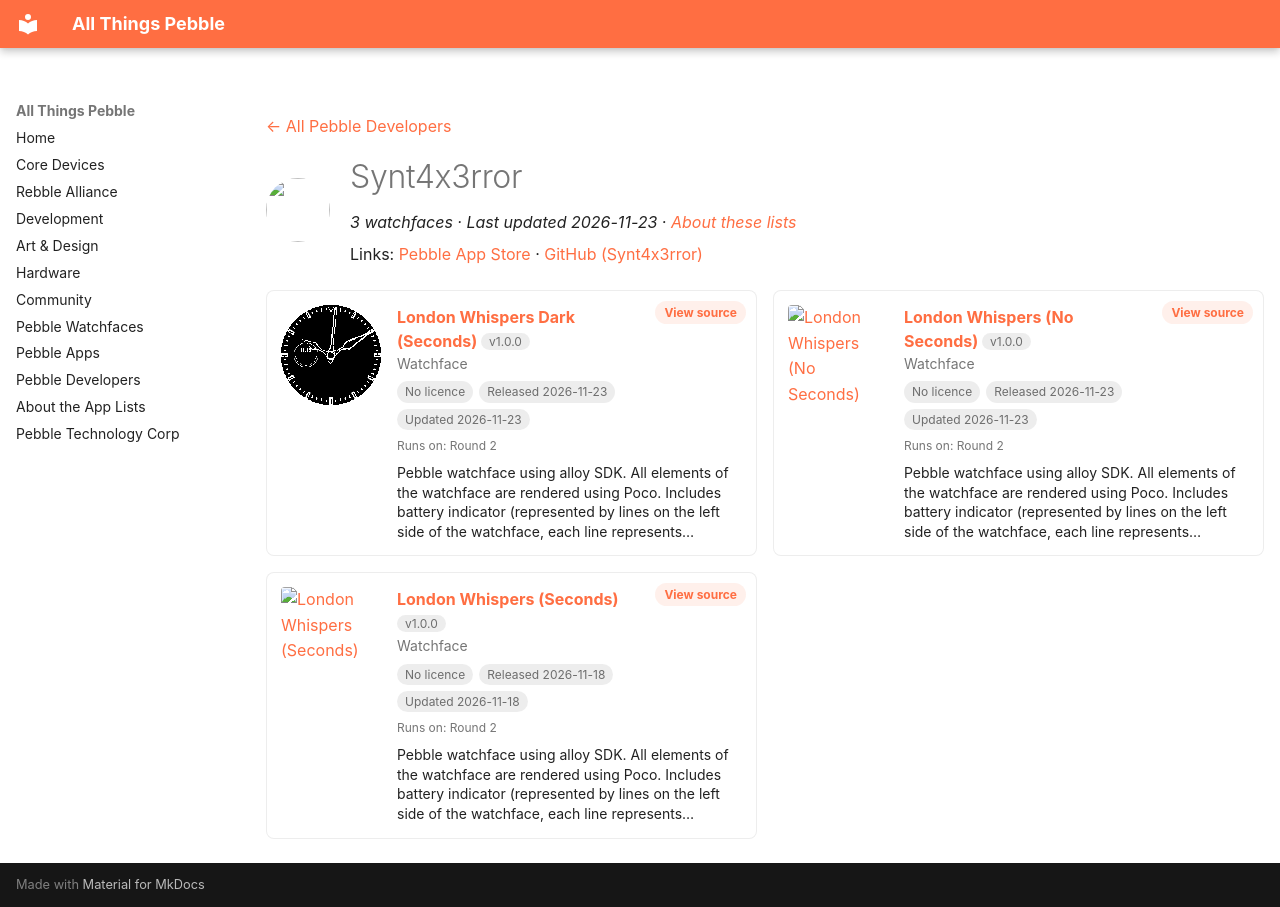

repository: saltedlolly/all-things-pebble · page: developers/synt4x3rror.html · generator: mkdocs

---
title: "Synt4x3rror"
hide:
  - toc
---

<!-- Generated by scripts/update_app_directory.py: do not edit by hand -->
[← All Pebble Developers](../developers.md)

<div class="dev-header" markdown>
<img class="dev-avatar" src="https://github.com/Synt4x3rror.png?size=128" alt="" width="64" height="64" loading="lazy" onerror="this.remove()">
<div class="dev-intro" markdown>

# Synt4x3rror

*3 watchfaces · Last updated 2026-11-23 · [About these lists](../about-app-lists.md)*

Links: [Pebble App Store](https://apps.repebble.com/apps/dev/synt4x3rror_2fbbbbaba0572e11097cf198) · [GitHub (Synt4x3rror)](https://github.com/Synt4x3rror)

</div>
</div>

<div class="dev-controls" data-search-exclude hidden>
<div class="dev-filter" role="group" aria-label="Show"><button type="button" data-filter="all" aria-pressed="true">All <span>3</span></button><button type="button" data-filter="watchface" aria-pressed="false">Watchfaces <span>3</span></button><button type="button" data-filter="watchapp" aria-pressed="false" disabled>Apps <span>0</span></button></div>
<label class="dev-sort">Sort by <select><option value="updated">Recently updated</option><option value="released">Newest release</option><option value="title">A–Z</option></select></label>
</div>

<div class="app-grid dev-apps" data-search-exclude>
<div class="app-card" data-type="watchface" data-title="london whispers dark (seconds)" data-released="2026-11-23" data-updated="2026-11-23">
<a class="app-shot" href="https://apps.repebble.com/2ea1fdd007354292b44071d6" data-search-exclude><img src="../images/apps/2ea1fdd007354292b44071d6.png" alt="London Whispers Dark (Seconds)" loading="lazy"></a>
<div class="app-info">
<h2 class="app-name" id="app-2ea1fdd007354292b44071d6"><a href="https://apps.repebble.com/2ea1fdd007354292b44071d6">London Whispers Dark (Seconds)</a> <span class="app-version" title="Latest version" data-search-exclude>v1.0.0</span></h2>
<a class="app-source" href="https://github.com/Synt4x3rror/london_whispers" title="Source code" data-search-exclude>View source</a>
<div class="app-dev">Watchface</div>
<div class="app-tags" data-search-exclude><span class="app-licence app-licence--none" title="Licence">No licence</span> <span title="First published in the app store">Released 2026-11-23</span> <span title="Latest release in the app store">Updated 2026-11-23</span></div>
<div class="app-watches" title="Supported watches" data-search-exclude>Runs on: Round 2</div>
<p class="app-desc">Pebble watchface using alloy SDK. All elements of the watchface are rendered using Poco. Includes battery indicator (represented by lines on the left side of the watchface, each line represents…</p>
</div>
</div>
<div class="app-card" data-type="watchface" data-title="london whispers (no seconds)" data-released="2026-11-23" data-updated="2026-11-23">
<a class="app-shot" href="https://apps.repebble.com/ee7cd10488fd46b5ac5512aa" data-search-exclude><img src="../images/apps/ee7cd10488fd46b5ac5512aa.png" alt="London Whispers (No Seconds)" loading="lazy"></a>
<div class="app-info">
<h2 class="app-name" id="app-ee7cd10488fd46b5ac5512aa"><a href="https://apps.repebble.com/ee7cd10488fd46b5ac5512aa">London Whispers (No Seconds)</a> <span class="app-version" title="Latest version" data-search-exclude>v1.0.0</span></h2>
<a class="app-source" href="https://github.com/Synt4x3rror/london_whispers" title="Source code" data-search-exclude>View source</a>
<div class="app-dev">Watchface</div>
<div class="app-tags" data-search-exclude><span class="app-licence app-licence--none" title="Licence">No licence</span> <span title="First published in the app store">Released 2026-11-23</span> <span title="Latest release in the app store">Updated 2026-11-23</span></div>
<div class="app-watches" title="Supported watches" data-search-exclude>Runs on: Round 2</div>
<p class="app-desc">Pebble watchface using alloy SDK. All elements of the watchface are rendered using Poco. Includes battery indicator (represented by lines on the left side of the watchface, each line represents…</p>
</div>
</div>
<div class="app-card" data-type="watchface" data-title="london whispers (seconds)" data-released="2026-11-18" data-updated="2026-11-18">
<a class="app-shot" href="https://apps.repebble.com/719f89e81202454c85faa59a" data-search-exclude><img src="../images/apps/719f89e81202454c85faa59a.png" alt="London Whispers (Seconds)" loading="lazy"></a>
<div class="app-info">
<h2 class="app-name" id="app-719f89e81202454c85faa59a"><a href="https://apps.repebble.com/719f89e81202454c85faa59a">London Whispers (Seconds)</a> <span class="app-version" title="Latest version" data-search-exclude>v1.0.0</span></h2>
<a class="app-source" href="https://github.com/Synt4x3rror/london_whispers" title="Source code" data-search-exclude>View source</a>
<div class="app-dev">Watchface</div>
<div class="app-tags" data-search-exclude><span class="app-licence app-licence--none" title="Licence">No licence</span> <span title="First published in the app store">Released 2026-11-18</span> <span title="Latest release in the app store">Updated 2026-11-18</span></div>
<div class="app-watches" title="Supported watches" data-search-exclude>Runs on: Round 2</div>
<p class="app-desc">Pebble watchface using alloy SDK. All elements of the watchface are rendered using Poco. Includes battery indicator (represented by lines on the left side of the watchface, each line represents…</p>
</div>
</div>
</div>
